Run: headless pygame with SDL's dummy video driver; simulated clock (each Clock.tick advances the game by its frame time, no real sleeping); random seed 0; keys injected as events and as key.get_pressed() state; no mouse input.
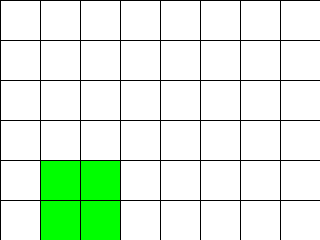
Frame 1 of 4 · flips 1–60 · no input
Frame 2 of 4 · flips 61–180 · tapped SPACE, RETURN · held RIGHT (→), D · screen unchanged from frame 1, image omitted
Frame 3 of 4 · flips 181–300 · held DOWN (↓), S · screen unchanged from frame 2, image omitted
Frame 4 of 4 · flips 301–420 · held LEFT (←), A, UP (↑), W · screen unchanged from frame 3, image omitted

The pygame program that drew these frames:

import copy
import random
import typing as tp

import pygame
from pygame.locals import *

Cell = tp.Tuple[int, int]
Cells = tp.List[int]
Grid = tp.List[Cells]


class GameOfLife:
    def __init__(
        self, width: int = 640, height: int = 480, cell_size: int = 10, speed: int = 10
    ) -> None:
        self.width = width
        self.height = height
        self.cell_size = cell_size

        # Устанавливаем размер окна
        self.screen_size = width, height
        # Создание нового окна
        self.screen = pygame.display.set_mode(self.screen_size)

        # Вычисляем количество ячеек по вертикали и горизонтали
        self.cell_width = self.width // self.cell_size
        self.cell_height = self.height // self.cell_size

        # Скорость протекания игры
        self.speed = speed

        self.grid = self.create_grid(randomize=True)

    def draw_lines(self) -> None:
        """ Отрисовать сетку """
        for x in range(0, self.width, self.cell_size):
            pygame.draw.line(self.screen, pygame.Color("black"), (x, 0), (x, self.height))
        for y in range(0, self.height, self.cell_size):
            pygame.draw.line(self.screen, pygame.Color("black"), (0, y), (self.width, y))

    def run(self) -> None:
        """ Запустить игру """
        # pylint: disable=no-member
        pygame.init()
        # pylint: enable=no-member
        clock = pygame.time.Clock()
        pygame.display.set_caption("Game of Life")
        self.screen.fill(pygame.Color("white"))

        # Создание списка клеток
        self.grid = self.create_grid(randomize=True)

        running = True
        while running:
            for event in pygame.event.get():
                if event.type == QUIT:  # type: ignore
                    running = False

            # Отрисовка списка клеток
            self.draw_grid()
            self.draw_lines()
            # Выполнение одного шага игры (обновление состояния ячеек)
            self.grid = self.get_next_generation()

            pygame.display.flip()
            clock.tick(self.speed)
        # pylint: disable=no-member
        pygame.quit()
        # pylint: enable=no-member

    def create_grid(self, randomize: bool = False) -> Grid:
        """
        Создание списка клеток.

        Клетка считается живой, если ее значение равно 1, в противном случае клетка
        считается мертвой, то есть, ее значение равно 0.

        Parameters
        ----------
        randomize : bool
            Если значение истина, то создается матрица, где каждая клетка может
            быть равновероятно живой или мертвой, иначе все клетки создаются мертвыми.

        Returns
        ----------
        out : Grid
            Матрица клеток размером `cell_height` х `cell_width`.
        """
        if randomize:
            return [
                [random.randint(0, 1) for j in range(self.cell_width)]
                for i in range(self.cell_height)
            ]
        else:
            return [[0 for j in range(self.cell_width)] for i in range(self.cell_height)]

    def draw_grid(self) -> None:
        """
        Отрисовка списка клеток с закрашиванием их в соответствующе цвета.
        """
        for i, g in enumerate(self.grid):
            for j, v in enumerate(g):
                if v == 0:
                    pygame.draw.rect(
                        self.screen,
                        pygame.Color("white"),
                        (j * self.cell_size, i * self.cell_size, self.cell_size, self.cell_size),
                    )
                elif v == 1:
                    pygame.draw.rect(
                        self.screen,
                        pygame.Color("green"),
                        (j * self.cell_size, i * self.cell_size, self.cell_size, self.cell_size),
                    )

    def get_neighbours(self, cell: Cell) -> Cells:
        """
        Вернуть список соседних клеток для клетки `cell`.

        Соседними считаются клетки по горизонтали, вертикали и диагоналям,
        то есть, во всех направлениях.

        Parameters
        ----------
        cell : Cell
            Клетка, для которой необходимо получить список соседей. Клетка
            представлена кортежем, содержащим ее координаты на игровом поле.

        Returns
        ----------
        out : Cells
            Список соседних клеток.
        """

        y, x = cell
        neighbours = []

        for i in range(y - 1, y + 2):
            if i < 0 or i >= self.cell_height:
                continue
            for j in range(x - 1, x + 2):
                if j < 0 or j >= self.cell_width:
                    continue
                neighbours.append(self.grid[i][j])
        neighbours.remove(self.grid[y][x])

        return neighbours

    def get_next_generation(self) -> Grid:
        """
        Получить следующее поколение клеток.

        Returns
        ----------
        out : Grid
            Новое поколение клеток.
        """
        next_grid = copy.deepcopy(self.grid)
        for i, g in enumerate(self.grid):
            for j, v in enumerate(g):
                neighbours = self.get_neighbours((i, j))
                count = 0
                if neighbours:
                    for n in neighbours:
                        if n:
                            count = count + 1
                    if v:
                        if count in (2, 3):
                            next_grid[i][j] = 1
                        else:
                            next_grid[i][j] = 0
                    else:
                        if count == 3:
                            next_grid[i][j] = 1
        return next_grid


if __name__ == "__main__":
    game = GameOfLife(320, 240, 40)
    game.run()
